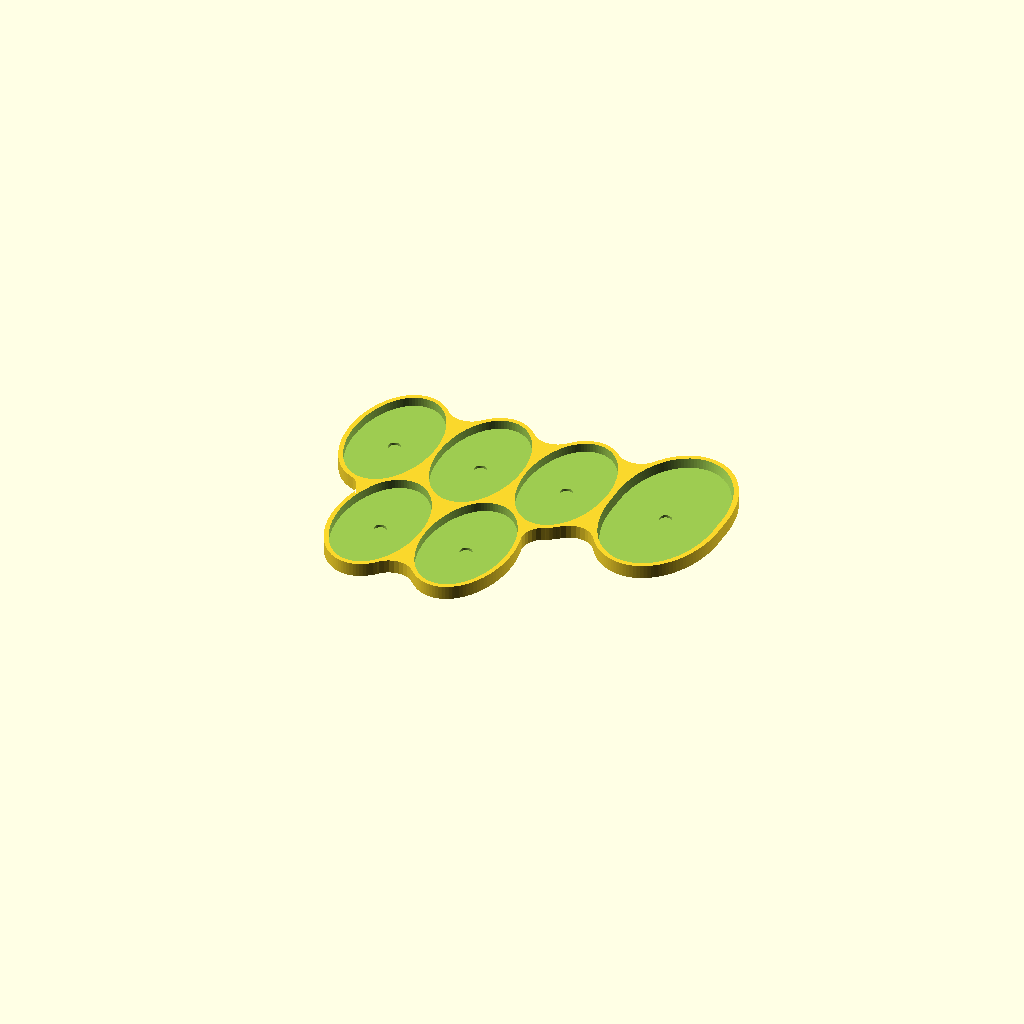
Cell 1 — every parameter at its default value.
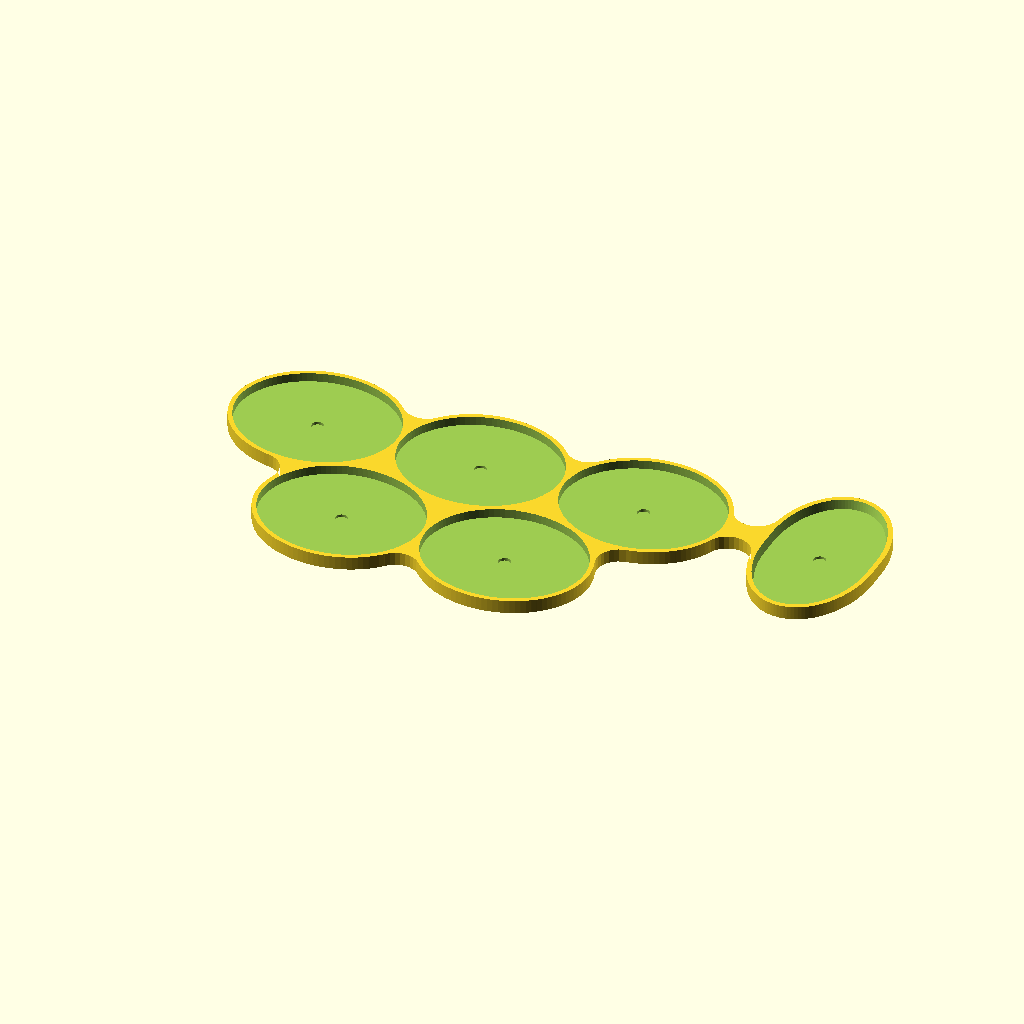
Cell 2 — rider_w set to 70, the other parameters unchanged.
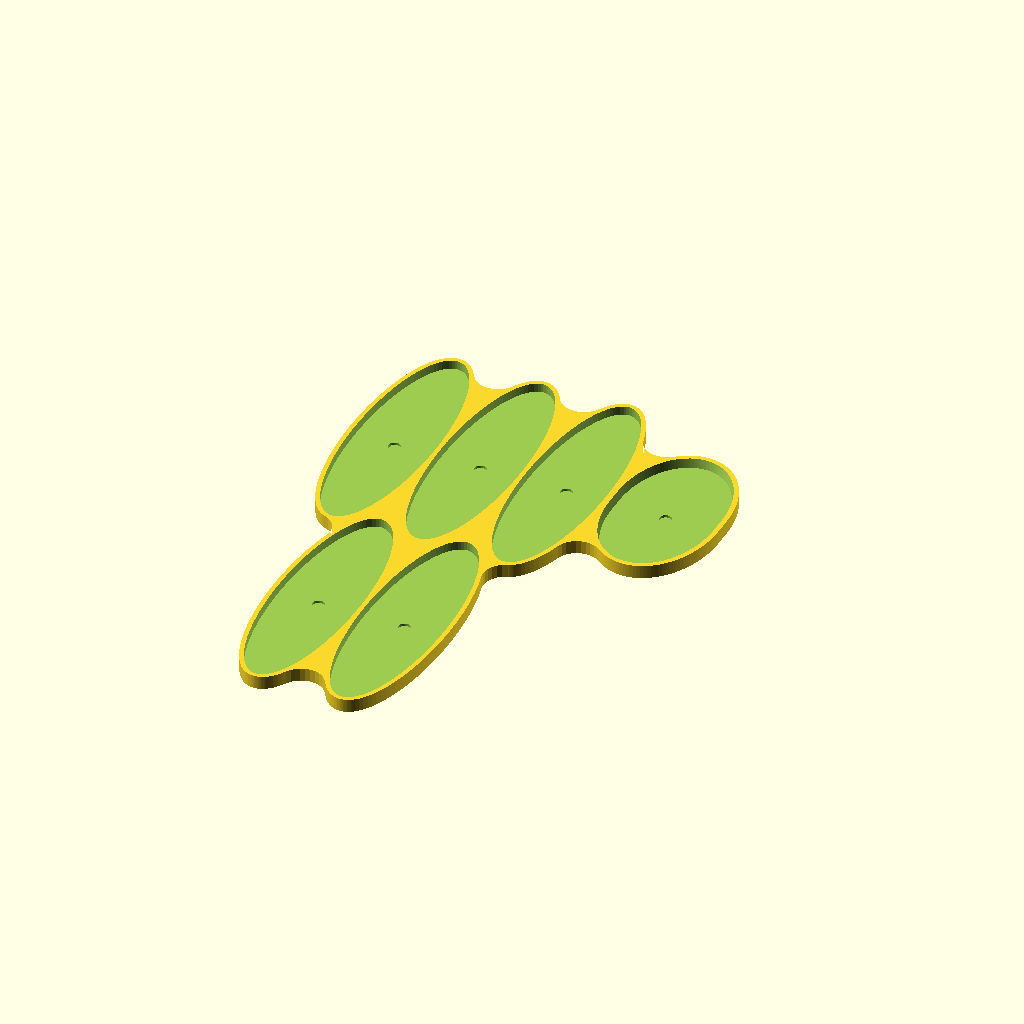
Cell 3: the same model with rider_l = 120.
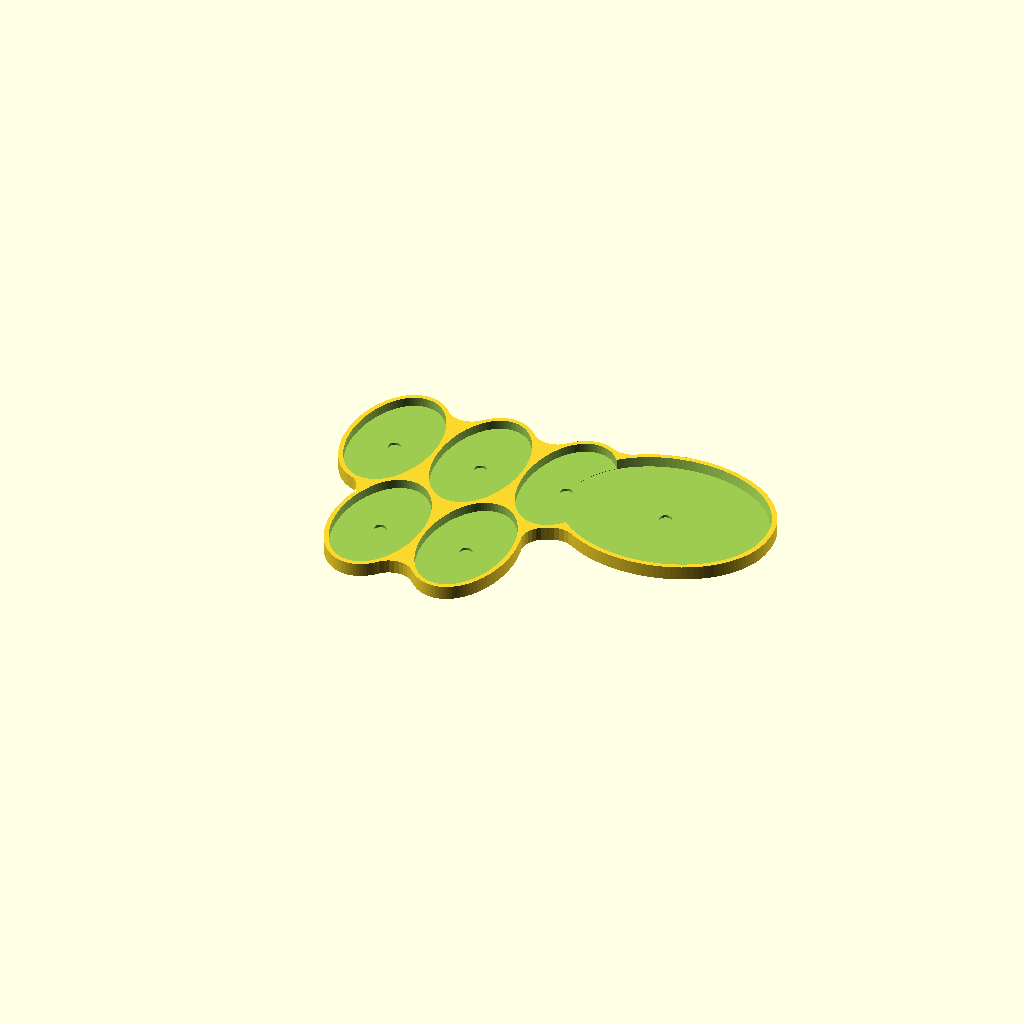
Cell 4 — marshal_w set to 84, the other parameters unchanged.
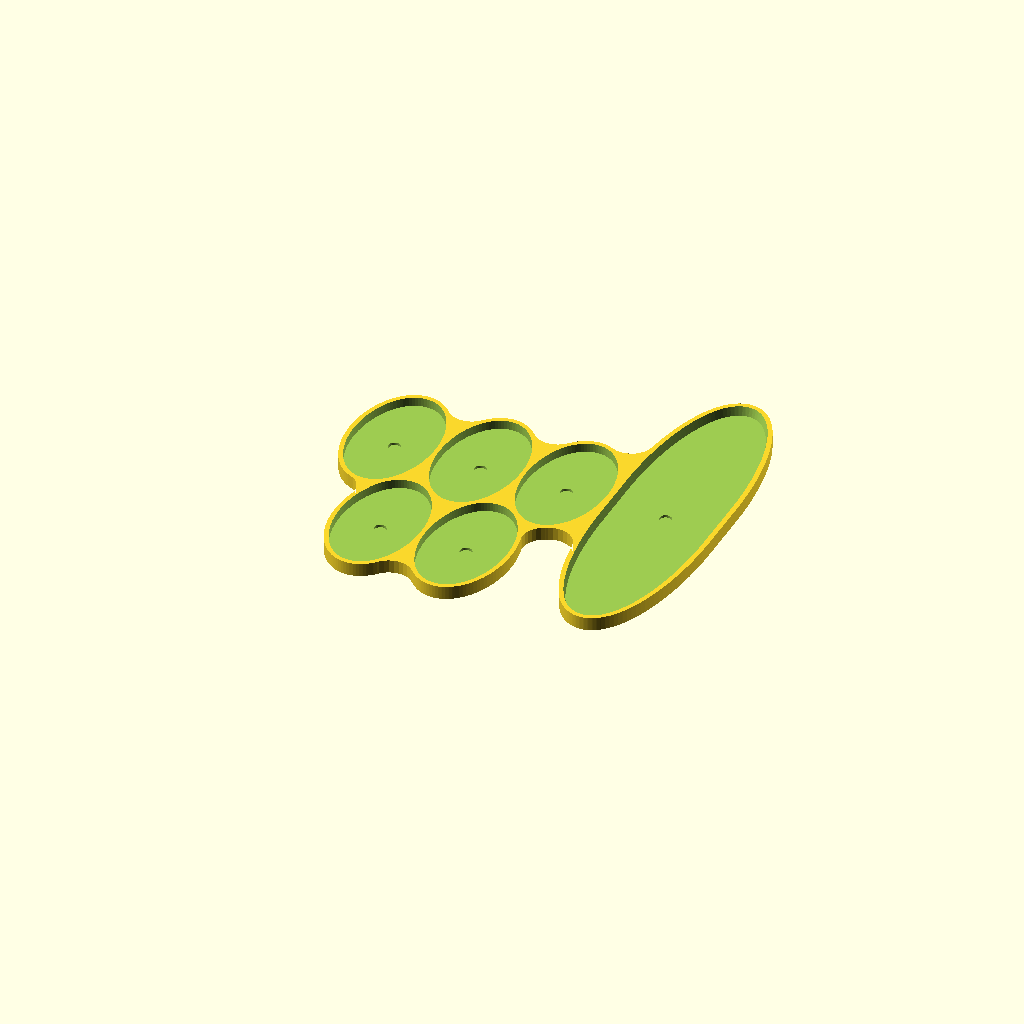
Cell 5: marshal_l = 150 (everything else at default).
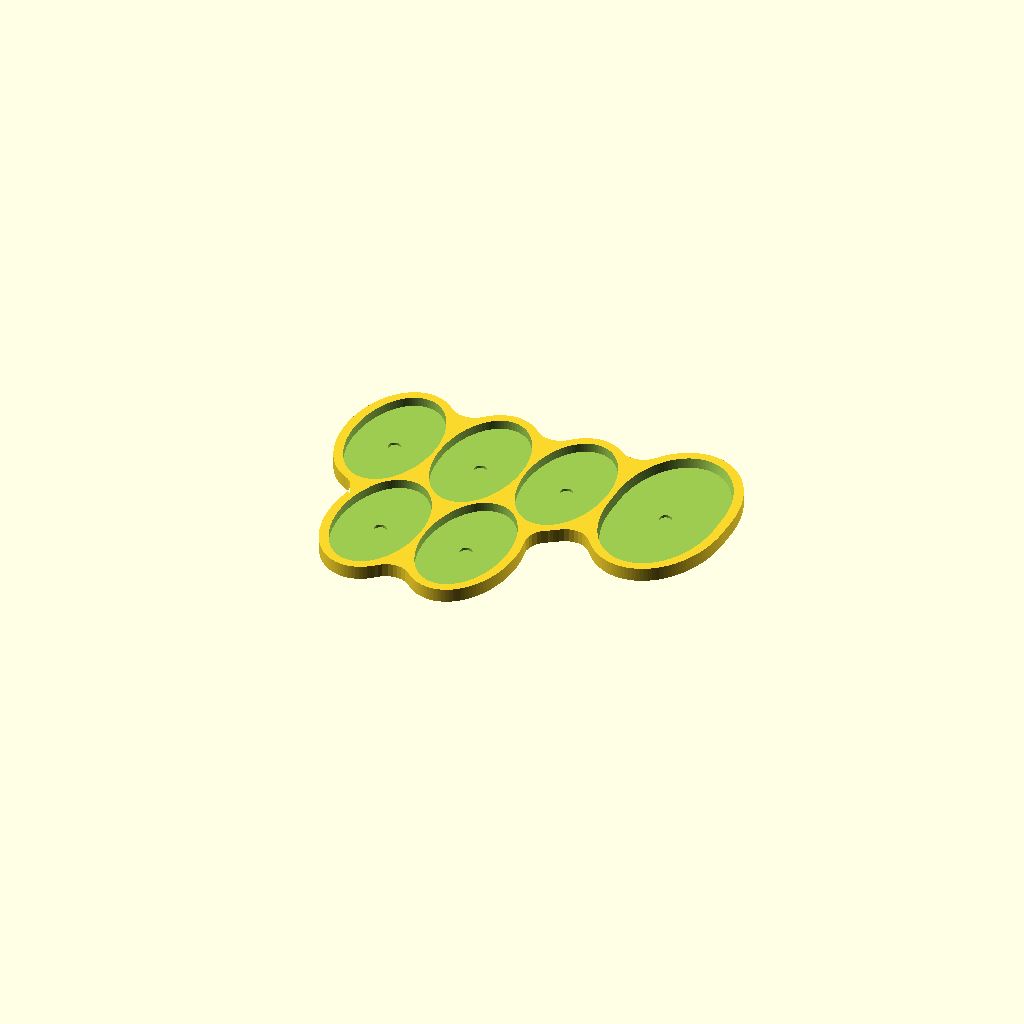
Cell 6: wall_thickness = 4 (everything else at default).
All cells are drawn from one camera (rotation 55°, 0°, 25°, orthographic, colour scheme Cornfield), so only the parameter changes between them.
OpenSCAD source file riders_with_dreir2.scad:
// --- Death Korps Spearhead (Updated to Official 40k Sizes) ---

// --- Base Settings ---
// Official Small Oval: 60mm Length, 35mm Width
rider_w = 35.0; 
rider_l = 60.0;
marshal_w = 42.0; 
marshal_l = 75.0;

wall_thickness = 2.0; 
floor_thickness = 2;
wall_height = 4.0;
tolerance = 2.0;
model_smoothness = 120; 

// Magnet (5x1mm)
mag_d = 5.4;
mag_h = 1.2;

// Tight Spacing Constants
gap = 2;       // Increased slightly for printing reliability
row_gap = -6;

// Calculations (Internal Pocket Dimensions)
r_iw = rider_w + tolerance;
r_il = rider_l + tolerance;
m_iw = marshal_w + tolerance;
m_il = marshal_l + tolerance;

module oval(w, l) {
    scale([1, l/w, 1]) 
        circle(d=w, $fn=100);
}

module marshal_oval(w, l, offset_val = 0) {
    offset(r = offset_val) {
        hull() {
            translate([0, (l-w)*0.12]) scale([w/l, 0.88]) circle(d = l, $fn=model_smoothness);
            translate([0, -(l-w)*0.12]) scale([w/l, 0.88]) circle(d = l, $fn=model_smoothness);
        }
    }
}

module marshal_hole(w, l) {
    hull() {
        translate([0,0,-0.1])
            linear_extrude(height = 0.1) 
                marshal_oval(w, l, tolerance);       
        translate([0,0,wall_height])
            linear_extrude(height = 0.1) 
                marshal_oval(w, l, tolerance + 0.8);
    }
}

// Positions
// Back 3 Riders
p1 = [-(r_iw + gap), 0];           
p2 = [0, 0];                        
p3 = [(r_iw + gap), 0];
// Front 2 Riders
p4 = [-(r_iw + gap)/2, -(r_il + row_gap)];        
p5 = [(r_iw + gap)/2, -(r_il + row_gap)];
// Marshal
p6 = [(r_iw + gap)*2 + (gap*3), 0]; 

module formation_slots() {
    translate(p1) oval(r_iw, r_il);
    translate(p2) oval(r_iw, r_il);
    translate(p3) oval(r_iw, r_il);
    translate(p4) oval(r_iw, r_il);
    translate(p5) oval(r_iw, r_il);
}

difference() {
    // 1. THE BODY (Internal Holes Filled)
    linear_extrude(height = floor_thickness + wall_height) {
        // "Out-then-In" offset trick fills small internal gaps
        offset(r = -10) 
            offset(r = 10) 
                offset(r = wall_thickness)
                    union() {
                        formation_slots();
                        translate(p6) marshal_oval(m_iw, m_il, tolerance);
                    }
    }

    // 2. THE POCKETS
    translate([0, 0, floor_thickness]) {
        linear_extrude(height = wall_height + 0.1) {
            formation_slots();
        }
        translate(p6) marshal_hole(marshal_w, marshal_l);
    }

    // 3. THE MAGNET PANS
    translate([0, 0, floor_thickness - mag_h]) {
        translate(p1) cylinder(d=mag_d, h=mag_h + 0.1, $fn=model_smoothness);
        translate(p2) cylinder(d=mag_d, h=mag_h + 0.1, $fn=model_smoothness);
        translate(p3) cylinder(d=mag_d, h=mag_h + 0.1, $fn=model_smoothness);
        translate(p4) cylinder(d=mag_d, h=mag_h + 0.1, $fn=model_smoothness);
        translate(p5) cylinder(d=mag_d, h=mag_h + 0.1, $fn=model_smoothness);
        translate(p6) cylinder(d=mag_d, h=mag_h + 0.1, $fn=model_smoothness);
    }
}
Customizer parameters (derived from the source; name, type, default, range or options):
rider_w: number, default 35
rider_l: number, default 60
marshal_w: number, default 42
marshal_l: number, default 75
wall_thickness: number, default 2
floor_thickness: number, default 2
wall_height: number, default 4
tolerance: number, default 2
model_smoothness: number, default 120
mag_d: number, default 5.4
mag_h: number, default 1.2
gap: number, default 2
row_gap: number, default -6
